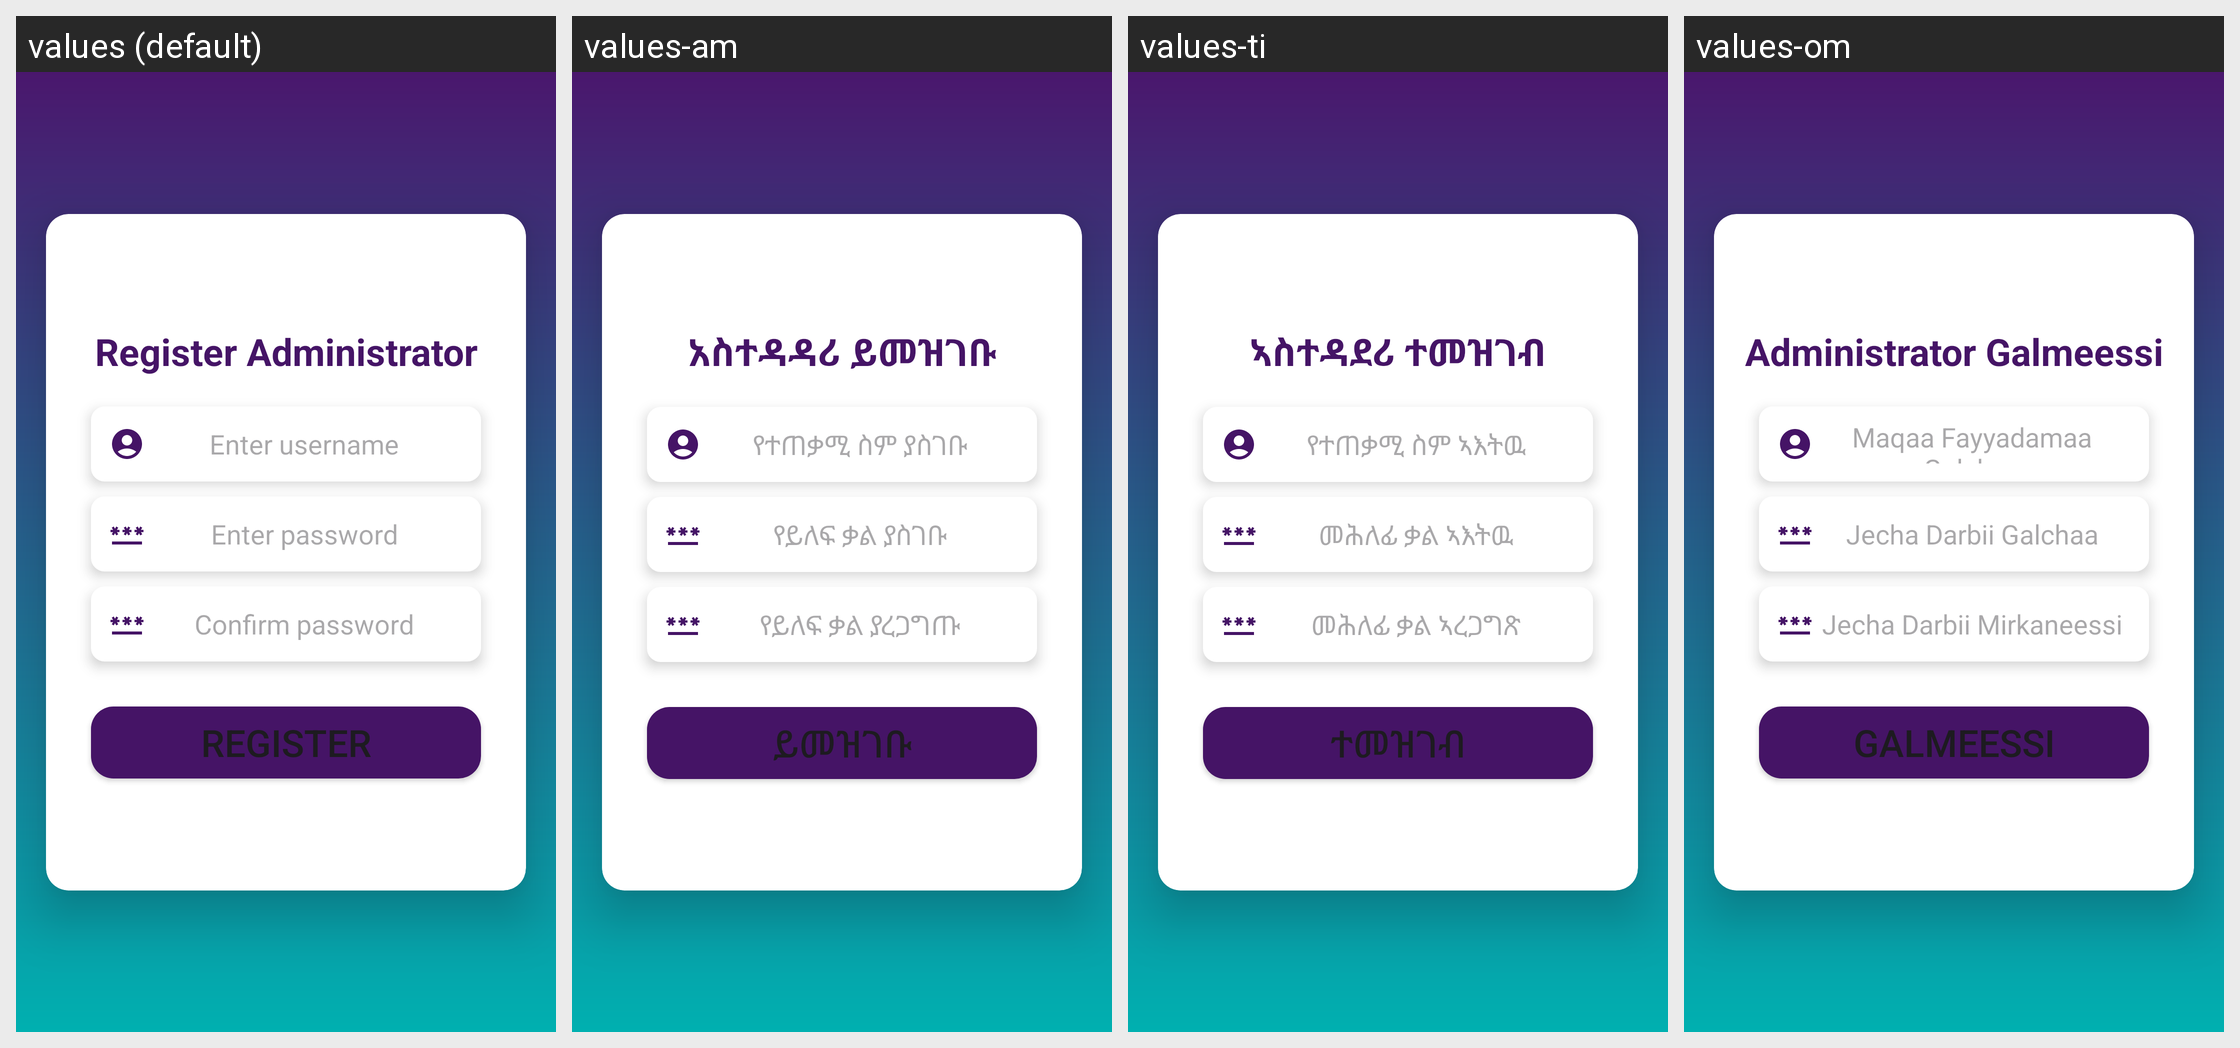

This grid shows one Android layout under several languages. Give, for every string resource on the screen, its name, the default text and each shown locale's text.
Android screen res/layout/activity_register_admin.xml rendered under 4 locales, left to right: values (default), values-am, values-ti, values-om. Device: Nexus 5 (rendered at 1080×1920; each locale shown at half size, 540×960, under a caption strip naming it); theme Theme.Payment.
Other locales in the repository, not shown: values-en.
Strings drawn on this screen, with the default value and each locale's value (text and hints the layout hard-codes, and strings that could not be matched under every locale, appear in the picture but are not listed):

initial_register_administrator_txt
  values: Register Administrator
  values-am: አስተዳዳሪ ይመዝገቡ
  values-ti: ኣስተዳደሪ ተመዝገብ
  values-om: Administrator Galmeessi

register_admin_hint_enter_username_txt
  values: Enter username
  values-am: የተጠቃሚ ስም ያስገቡ
  values-ti: የተጠቃሚ ስም ኣእትዉ
  values-om: Maqaa Fayyadamaa Galchaa

initial_admin_register_hint_enter_password_txt
  values: Enter password
  values-am: የይለፍ ቃል ያስገቡ
  values-ti: መሕለፊ ቃል ኣእትዉ
  values-om: Jecha Darbii Galchaa

initial_admin_register_confirm_password_txt
  values: Confirm password
  values-am: የይለፍ ቃል ያረጋግጡ
  values-ti: መሕለፊ ቃል ኣረጋግጽ
  values-om: Jecha Darbii Mirkaneessi

register_admin_btn
  values: Register
  values-am: ይመዝገቡ
  values-ti: ተመዝገብ
  values-om: Galmeessi
